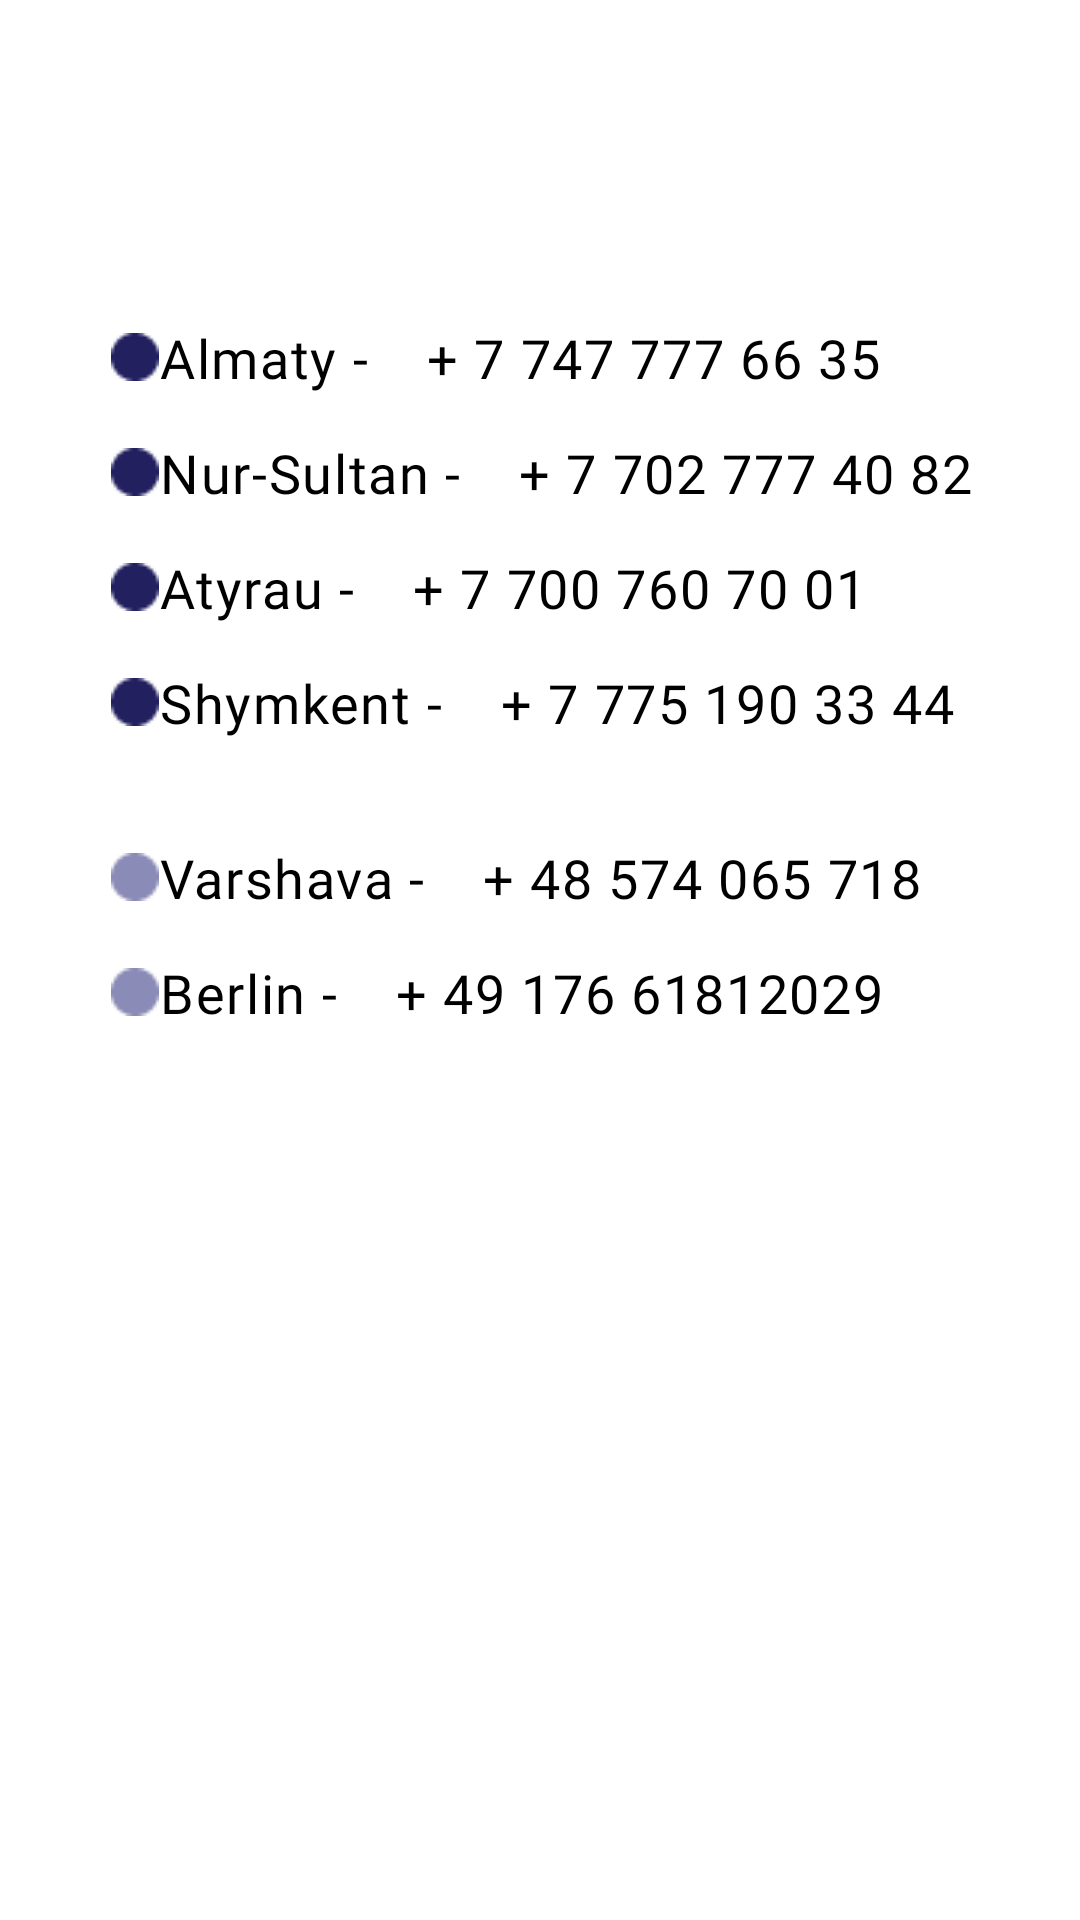

Here is an Android app screen rendered from its layout file. Give the layout XML and the strings, colors and styles it references.
<!-- AndroidManifest.xml: application theme Theme.NovaEducation -->
<!-- res/layout/contacts_frag.xml -->
<?xml version="1.0" encoding="utf-8"?>
<LinearLayout
    xmlns:android="http://schemas.android.com/apk/res/android"
    android:layout_width="match_parent"
    android:layout_height="match_parent"
    android:orientation="vertical">
    <LinearLayout
        android:layout_marginTop="100dp"
        android:layout_width="wrap_content"
        android:layout_height="wrap_content"
        android:orientation="horizontal">
        <TextView
            android:paddingLeft="30dp"
            android:text="Almaty - "
            style="@style/AboutUs"
            android:drawableLeft="@drawable/elipse"/>
        <TextView
            android:text="+ 7 747 777 66 35"
            style="@style/AboutUs"/>
    </LinearLayout>
    <LinearLayout
        android:layout_width="wrap_content"
        android:layout_height="wrap_content"
        android:orientation="horizontal">
        <TextView
            android:paddingLeft="30dp"
            android:text="Nur-Sultan - "
            style="@style/AboutUs"
            android:drawableLeft="@drawable/elipse"/>
        <TextView
            android:text="+ 7 702 777 40 82 "
            style="@style/AboutUs"/>
    </LinearLayout>
    <LinearLayout

        android:layout_width="wrap_content"
        android:layout_height="wrap_content"
        android:orientation="horizontal">
        <TextView
            android:paddingLeft="30dp"
            android:text="Atyrau - "
            style="@style/AboutUs"
            android:drawableLeft="@drawable/elipse"/>
        <TextView
            android:text="+ 7 700 760 70 01 "
            style="@style/AboutUs"/>
    </LinearLayout>
    <LinearLayout
        android:layout_width="wrap_content"
        android:layout_height="wrap_content"
        android:orientation="horizontal">
        <TextView
            android:paddingLeft="30dp"
            android:text="Shymkent - "
            style="@style/AboutUs"
            android:drawableLeft="@drawable/elipse"/>
        <TextView
            android:text="+ 7 775 190 33 44"
            style="@style/AboutUs"/>
    </LinearLayout>
    <LinearLayout

        android:layout_width="wrap_content"
        android:layout_height="wrap_content"
        android:orientation="horizontal"
        android:layout_marginTop="20dp">
        <TextView
            android:paddingLeft="30dp"
            android:text="Varshava - "
            style="@style/AboutUs"
            android:drawableLeft="@drawable/elipse1"/>
        <TextView
            android:text="+ 48 574 065 718"
            style="@style/AboutUs"/>
    </LinearLayout>
    <LinearLayout
        android:layout_width="wrap_content"
        android:layout_height="wrap_content"
        android:orientation="horizontal">
        <TextView
            android:paddingLeft="30dp"
            android:text="Berlin - "
            style="@style/AboutUs"
            android:drawableLeft="@drawable/elipse1"/>
        <TextView
            android:text="+ 49 176 61812029"
            style="@style/AboutUs"/>
    </LinearLayout>
</LinearLayout>
<!-- resources referenced by this layout -->
<resources>
  <!-- drawable elipse: png bitmap (drawable, 340 bytes) -->
  <!-- drawable elipse1: png bitmap (drawable, 366 bytes) -->
  <style name="AboutUs" parent="TextAppearance">
          <item name="android:layout_width">wrap_content</item>
          <item name="android:layout_height">wrap_content</item>
          <item name="android:textSize">18dp</item>
          <item name="fontFamily">@font/palanquindark</item>
          <item name="android:textColor">@color/black</item>
      </style>
  <style name="Theme.NovaEducation" parent="Theme.MaterialComponents.DayNight.DarkActionBar">
          
          <item name="colorPrimary">@color/purple_500</item>
          <item name="colorPrimaryVariant">@color/purple_700</item>
          <item name="colorOnPrimary">@color/white</item>
          
          <item name="colorSecondary">@color/teal_200</item>
          <item name="colorSecondaryVariant">@color/teal_700</item>
          <item name="colorOnSecondary">@color/black</item>
  
          
          <item name="android:statusBarColor" tools:targetApi="l">@color/purple_500</item>
          
          <item name="drawerArrowStyle">@style/DrawerIcon</item>
          <item name="android:divider">@drawable/menu_item_padding</item>
          <item name="android:listDivider">@android:color/transparent</item>
          <item name="windowActionBar">false</item>
          <item name="windowNoTitle">true</item>
      </style>
  <style name="TextAppearance" parent="TextAppearance.MaterialComponents.Body1">
          <item name="android:textColor">@color/black</item>
          <item name="android:fontFamily">@font/palanquindark</item>
          <item name="android:textSize">16dp</item>
  
          <item name="android:layout_margin">7dp</item>
          <item name="android:layout_width">wrap_content</item>
          <item name="android:layout_height">wrap_content</item>
      </style>
  <color name="black">#FF000000</color>
  <color name="purple_500">#22205F</color>
  <color name="purple_700">#22205F</color>
  <color name="white">#FFFFFFFF</color>
  <color name="teal_200">#7979A1</color>
  <color name="teal_700">#FF018786</color>
  <style name="DrawerIcon" parent="Widget.AppCompat.DrawerArrowToggle">
          <item name="color">@color/white</item>
      </style>
</resources>
